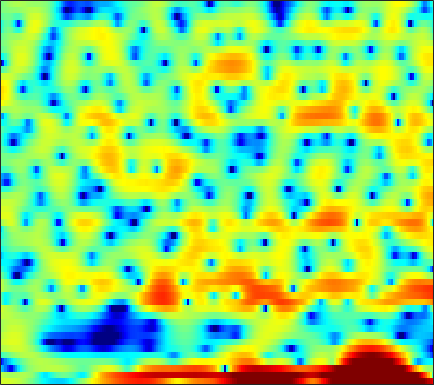

The file beside this chart, header and first rows:
3.1552, 3.2316, 3.2889, 3.2699, 3.2129, 3.0938, 2.9322, 2.7537, 2.4693, 2.1034, 1.671, 1.2944, 0.74096, 0.10756, -0.41729, -1.186, -2.0034, -2.6518, -3.5038, -4.3291, -5.0559, -5.5447, -6.0838, -6.485
2.386, 2.099, 1.751, 1.497, 1.386, 1.349, 1.436, 1.545, 1.717, 1.841, 1.87, 1.799, 1.563, 1.12, 0.641, -0.2201, -1.333, -2.328, -3.774, -5.152, -5.929, -5.891, -5.124, -4.011
-7.135, -8.394, -10.55, -13.43, -15.69, -15.41, -11.64, -8.987, -6.173, -4.051, -2.415, -1.443, -0.4202, 0.3457, 0.7846, 1.216, 1.524, 1.686, 1.845, 1.956, 2.051, 2.1, 2.173, 2.232
-15.22, -12.46, -9.958, -8.156, -7.037, -5.732, -4.543, -3.694, -2.634, -1.654, -0.7785, -0.1959, 0.4717, 1.012, 1.335, 1.669, 1.895, 2.007, 2.077, 2.081, 2.026, 1.956, 1.825, 1.67
-2.755, -2.329, -1.69, -1.025, -0.5402, 0.06803, 0.6156, 0.9791, 1.402, 1.74, 1.988, 2.11, 2.193, 2.172, 2.091, 1.898, 1.613, 1.341, 0.9152, 0.4228, -0.1173, -0.5412, -1.13, -1.727
1.77, 2.02, 2.332, 2.611, 2.792, 2.984, 3.109, 3.151, 3.131, 3.007, 2.775, 2.522, 2.07, 1.474, 0.9296, 0.07041, -0.9484, -1.821, -3.11, -4.519, -5.995, -7.093, -8.483, -9.695
2.647, 2.949, 3.285, 3.541, 3.677, 3.777, 3.778, 3.707, 3.511, 3.188, 2.726, 2.279, 1.535, 0.5998, -0.2401, -1.583, -3.224, -4.701, -7.082, -10.14, -14.3, -18.84, -31.85, -27.29
2.004, 2.436, 2.902, 3.248, 3.43, 3.572, 3.596, 3.538, 3.354, 3.048, 2.614, 2.202, 1.531, 0.7151, 0.0007808, -1.088, -2.334, -3.369, -4.863, -6.43, -7.968, -9.004, -10.12, -10.84
1.179, 1.671, 2.189, 2.567, 2.766, 2.927, 2.977, 2.947, 2.82, 2.6, 2.287, 1.992, 1.524, 0.9713, 0.5041, -0.1798, -0.9247, -1.516, -2.33, -3.153, -3.952, -4.519, -5.223, -5.846
1.336, 1.659, 1.983, 2.198, 2.296, 2.352, 2.332, 2.272, 2.142, 1.958, 1.732, 1.537, 1.244, 0.9123, 0.6376, 0.2331, -0.213, -0.5765, -1.099, -1.664, -2.261, -2.72, -3.347, -3.971
2.417, 2.404, 2.339, 2.23, 2.12, 1.943, 1.731, 1.554, 1.306, 1.065, 0.8559, 0.7358, 0.6215, 0.5615, 0.5347, 0.4866, 0.3814, 0.2514, -0.01529, -0.4076, -0.9501, -1.459, -2.271, -3.229
3.306, 2.815, 2.27, 1.867, 1.634, 1.327, 0.9278, 0.5139, -0.1783, -1.008, -1.722, -1.966, -1.722, -0.9391, -0.207, 0.7175, 1.445, 1.814, 2.045, 1.984, 1.609, 1.121, 0.164, -1.244
-0.7692, -3.255, -5.285, -4.209, -2.792, -1.462, -0.9788, -1.195, -2.334, -4.769, -9.706, -18.18, -12.53, -5.173, -2.187, 0.4195, 2.079, 2.896, 3.531, 3.768, 3.681, 3.427, 2.88, 2.115
-1.482, -3.411, -4.8, -4.218, -3.246, -2.134, -1.474, -1.268, -1.322, -1.583, -1.844, -1.843, -1.437, -0.635, 0.07356, 0.943, 1.595, 1.888, 2.023, 1.867, 1.498, 1.129, 0.6273, 0.2981
2.434, 1.742, 0.93, 0.3149, -0.02777, -0.3453, -0.5313, -0.5797, -0.5728, -0.4381, -0.1905, 0.05609, 0.4411, 0.8453, 1.115, 1.379, 1.423, 1.246, 0.7172, -0.3116, -1.989, -3.824, -7.229, -10.33
2.372, 1.587, 0.4208, -0.8618, -1.873, -3.196, -4.294, -4.78, -4.779, -4.125, -3.111, -2.305, -1.285, -0.4082, 0.1365, 0.6745, 0.9803, 1.047, 0.8305, 0.2677, -0.6738, -1.588, -2.881, -3.47
-0.5114, -1.459, -3.023, -5.047, -6.994, -10.59, -16.6, -27.54, -20.63, -13.32, -9.634, -7.728, -5.769, -4.205, -3.207, -2.067, -1.105, -0.5036, 0.1199, 0.5889, 0.9211, 1.128, 1.399, 1.763
-3.119, -3.761, -4.807, -6.094, -7.221, -8.846, -10.41, -11.31, -11.88, -11.81, -11.43, -10.96, -9.949, -8.498, -7.165, -5.303, -3.566, -2.393, -1.046, 0.08714, 1.022, 1.611, 2.293, 2.866
-5.434, -5.29, -5.239, -5.426, -5.721, -6.316, -7.14, -7.927, -9.216, -11.07, -14.01, -17.84, -28.03, -17.17, -12.03, -7.69, -4.659, -2.933, -1.106, 0.3099, 1.412, 2.077, 2.788, 3.332
-7.59, -6.137, -4.859, -4.111, -3.816, -3.716, -3.885, -4.19, -4.81, -5.631, -6.509, -7.035, -7.142, -6.285, -5.136, -3.406, -1.776, -0.6865, 0.5434, 1.502, 2.214, 2.61, 2.959, 3.155
-4.796, -3.925, -2.94, -2.178, -1.738, -1.311, -1.045, -0.9363, -0.8845, -0.8678, -0.839, -0.7659, -0.5448, -0.1841, 0.1651, 0.7018, 1.25, 1.625, 2.038, 2.303, 2.397, 2.339, 2.078, 1.6
-2.821, -2.372, -1.704, -1.048, -0.5936, -0.07495, 0.3259, 0.576, 0.8412, 1.046, 1.218, 1.355, 1.534, 1.734, 1.88, 2.073, 2.228, 2.286, 2.261, 2.088, 1.737, 1.321, 0.5425, -0.5812
-4.206, -3.235, -1.991, -0.9198, -0.2769, 0.3801, 0.8235, 1.045, 1.224, 1.316, 1.384, 1.44, 1.54, 1.688, 1.82, 1.968, 2.061, 2.071, 1.962, 1.677, 1.191, 0.682, -0.1833, -1.274
-6.013, -3.421, -1.15, 0.2981, 0.9951, 1.516, 1.664, 1.544, 1.157, 0.6223, 0.1043, -0.1577, -0.1597, 0.1956, 0.6154, 1.208, 1.686, 1.918, 2.018, 1.847, 1.381, 0.8501, -0.1132, -1.263
1.243, 1.952, 2.793, 3.334, 3.505, 3.373, 2.796, 2.02, 0.4321, -2.006, -5.649, -8.975, -9.4, -5.342, -2.874, -0.5837, 0.8586, 1.528, 1.984, 2.001, 1.611, 1.036, -0.211, -2.095
3.652, 3.782, 3.888, 3.839, 3.668, 3.204, 2.397, 1.554, 0.05509, -1.911, -4.186, -5.605, -5.971, -4.749, -3.555, -2.207, -1.223, -0.7207, -0.3346, -0.2311, -0.3873, -0.6821, -1.331, -2.346
3.276, 3.354, 3.358, 3.254, 3.083, 2.724, 2.203, 1.707, 0.9185, 0.05889, -0.7989, -1.375, -2.01, -2.471, -2.757, -3.061, -3.348, -3.511, -3.589, -3.454, -3.162, -2.896, -2.525, -2.221
2.569, 2.687, 2.781, 2.795, 2.751, 2.612, 2.392, 2.147, 1.727, 1.193, 0.5513, -0.01975, -0.9246, -2.012, -3.001, -4.633, -6.731, -8.545, -10.43, -9.834, -7.447, -5.636, -3.689, -2.189
0.724, 0.8558, 1.047, 1.234, 1.383, 1.566, 1.698, 1.741, 1.701, 1.494, 1.107, 0.678, -0.1093, -1.192, -2.247, -4.101, -6.594, -8.977, -12.02, -10.89, -7.373, -5.06, -2.679, -0.9355
-3.629, -3.684, -3.617, -3.225, -2.697, -1.814, -0.9374, -0.3545, 0.2187, 0.5393, 0.5955, 0.4814, 0.1316, -0.4179, -0.916, -1.645, -2.299, -2.664, -2.815, -2.495, -1.718, -0.9862, 0.0747, 1.044
-9.507, -11.07, -14.16, -14.25, -11.04, -7.043, -4.226, -2.73, -1.364, -0.5434, -0.1762, -0.1485, -0.3618, -0.7694, -1.128, -1.545, -1.764, -1.72, -1.361, -0.7518, 0.0407, 0.6907, 1.51, 2.25
-8.383, -9.122, -10.22, -9.799, -8.11, -5.439, -3.22, -1.947, -0.7706, -0.1464, -0.02006, -0.2482, -0.979, -2.197, -3.415, -5.19, -6.308, -5.939, -4.184, -2.095, -0.3209, 0.7704, 1.929, 2.781
-3.073, -2.865, -2.528, -2.041, -1.56, -0.8132, -0.06233, 0.3984, 0.8322, 0.9658, 0.7634, 0.3412, -0.7038, -2.437, -4.368, -8.181, -12.95, -11.37, -6.295, -2.799, -0.5163, 0.6565, 1.742, 2.374
-0.5629, -0.4013, -0.1899, 0.0453, 0.2307, 0.5093, 0.796, 0.9815, 1.169, 1.247, 1.178, 1.003, 0.612, 0.05193, -0.4309, -1.012, -1.276, -1.145, -0.6, 0.1352, 0.7725, 1.104, 1.238, 1.001
-0.2704, -0.3186, -0.431, -0.5446, -0.5924, -0.5816, -0.4674, -0.2844, 0.02613, 0.3823, 0.7056, 0.9115, 1.145, 1.319, 1.42, 1.536, 1.685, 1.803, 1.953, 2.042, 1.998, 1.829, 1.328, 0.4188
-1.335, -1.819, -2.633, -3.566, -4.22, -4.81, -4.803, -4.38, -3.451, -2.383, -1.352, -0.6464, 0.1626, 0.8516, 1.302, 1.828, 2.251, 2.502, 2.745, 2.853, 2.809, 2.642, 2.236, 1.575
-2.607, -3.651, -5.555, -8.316, -11.33, -17.37, -18.25, -13.46, -9.106, -6.328, -4.361, -3.214, -1.959, -0.9089, -0.2085, 0.6344, 1.359, 1.831, 2.35, 2.727, 2.939, 2.99, 2.921, 2.704
-2.373, -3.412, -5.047, -6.987, -8.552, -10.31, -10.64, -9.906, -8.414, -7.05, -5.974, -5.308, -4.419, -3.424, -2.578, -1.385, -0.1873, 0.6355, 1.565, 2.294, 2.801, 3.057, 3.221, 3.231
-1.464, -2.216, -3.034, -3.661, -4.043, -4.449, -4.73, -4.935, -5.303, -5.949, -7.05, -8.169, -9.518, -8.881, -6.963, -4.057, -1.603, -0.138, 1.371, 2.438, 3.159, 3.489, 3.701, 3.678
-4.321, -4.952, -4.129, -2.822, -2.058, -1.423, -1.21, -1.321, -1.875, -3.016, -4.913, -7.014, -10.61, -10.41, -7.161, -3.315, -0.5871, 0.8978, 2.348, 3.3, 3.87, 4.059, 4.073, 3.801
-8.524, -9.16, -5.173, -2.215, -0.8227, 0.3312, 0.8767, 1.015, 0.8824, 0.4952, -0.02391, -0.3917, -0.6888, -0.5609, -0.1816, 0.5639, 1.358, 1.861, 2.349, 2.594, 2.574, 2.412, 2.018, 1.466
1.886, 1.414, 1.231, 1.384, 1.562, 1.738, 1.797, 1.747, 1.594, 1.389, 1.153, 0.9939, 0.8564, 0.7944, 0.7889, 0.8073, 0.7672, 0.6722, 0.3693, -0.1597, -0.9627, -1.707, -2.879, -4.012
4.958, 4.497, 3.945, 3.432, 3.059, 2.537, 2.005, 1.592, 1.072, 0.6129, 0.2628, 0.07962, -0.06414, -0.1485, -0.2067, -0.3473, -0.6155, -0.9399, -1.602, -2.62, -4.098, -5.646, -8.593, -13.28
6.292, 5.828, 5.122, 4.296, 3.582, 2.503, 1.265, 0.2681, -1.076, -2.218, -2.832, -2.892, -2.615, -2.183, -1.906, -1.707, -1.739, -1.95, -2.451, -3.229, -4.325, -5.38, -7.04, -8.795
6.566, 6.157, 5.442, 4.502, 3.611, 2.096, 0.0716, -1.92, -5.551, -10.9, -14.42, -10.98, -6.989, -4.674, -3.652, -2.893, -2.651, -2.704, -2.992, -3.401, -3.81, -4.066, -4.239, -4.209
5.512, 5.296, 4.854, 4.196, 3.531, 2.367, 0.7993, -0.6715, -3.016, -5.422, -6.577, -6.147, -4.885, -3.825, -3.379, -3.263, -3.652, -4.188, -5.141, -6.085, -6.535, -6.35, -5.528, -4.306
2.944, 3.016, 3.088, 3.082, 2.991, 2.727, 2.287, 1.851, 1.184, 0.5421, -0.008263, -0.3264, -0.7216, -1.204, -1.702, -2.716, -4.241, -5.867, -8.983, -14.09, -22.5, -17.29, -10.66, -6.814
-2.204, -1.786, -0.7367, 0.477, 1.288, 2.114, 2.649, 2.86, 2.938, 2.817, 2.514, 2.179, 1.59, 0.7819, 0.0009642, -1.299, -2.937, -4.401, -6.591, -8.762, -10.01, -9.768, -8.255, -6.232
-22.63, -13.91, -6.417, -2.472, -0.5097, 1.325, 2.526, 3.121, 3.6, 3.756, 3.652, 3.399, 2.853, 2.062, 1.301, 0.067, -1.399, -2.64, -4.381, -6.096, -7.511, -8.126, -8.14, -7.083
-5.149, -4.572, -2.949, -1.079, 0.1818, 1.553, 2.591, 3.156, 3.654, 3.882, 3.848, 3.658, 3.182, 2.449, 1.732, 0.5244, -0.9879, -2.368, -4.589, -7.445, -11.47, -16.05, -22.19, -14.5
-1.12, -0.8164, -0.2128, 0.516, 1.081, 1.791, 2.404, 2.775, 3.123, 3.31, 3.302, 3.176, 2.817, 2.233, 1.627, 0.604, -0.7077, -1.882, -3.728, -5.921, -8.264, -9.862, -10.87, -10.02
-0.477, -0.1591, 0.3089, 0.7777, 1.113, 1.542, 1.907, 2.147, 2.413, 2.609, 2.728, 2.739, 2.627, 2.33, 1.964, 1.274, 0.3335, -0.5107, -1.845, -3.305, -4.781, -5.814, -6.873, -7.441
-1.284, -0.7285, -0.08054, 0.404, 0.647, 0.8221, 0.9086, 0.983, 1.202, 1.578, 2.076, 2.445, 2.844, 3.043, 3.037, 2.756, 2.178, 1.531, 0.392, -1.075, -2.943, -4.658, -7.462, -10.87
-3.878, -2.349, -1.045, -0.4675, -0.4767, -1.083, -2.216, -3.186, -3.712, -2.491, -0.4263, 1.048, 2.583, 3.608, 4.062, 4.289, 4.111, 3.705, 2.839, 1.539, -0.2337, -1.912, -4.733, -8.195
-4.227, -2.745, -1.573, -1.232, -1.536, -2.773, -5.364, -8.757, -14.23, -8.398, -3.182, -0.6772, 1.611, 3.074, 3.764, 4.276, 4.367, 4.202, 3.679, 2.854, 1.762, 0.82, -0.5375, -1.817
-1.507, -1.146, -0.7751, -0.657, -0.7533, -1.093, -1.599, -1.921, -1.944, -1.335, -0.3002, 0.5573, 1.605, 2.436, 2.882, 3.233, 3.317, 3.226, 2.89, 2.346, 1.609, 0.9349, -0.09457, -1.234
-0.2704, -0.1389, 0.06302, 0.244, 0.3517, 0.4351, 0.4975, 0.5571, 0.6699, 0.8679, 1.139, 1.372, 1.659, 1.899, 2.036, 2.129, 2.119, 2.021, 1.783, 1.387, 0.8271, 0.2801, -0.6164, -1.756
-0.4037, -0.1125, 0.3422, 0.805, 1.107, 1.417, 1.627, 1.715, 1.74, 1.676, 1.556, 1.434, 1.258, 1.084, 0.9797, 0.9012, 0.8782, 0.8694, 0.8346, 0.7099, 0.433, 0.1058, -0.5298, -1.429
